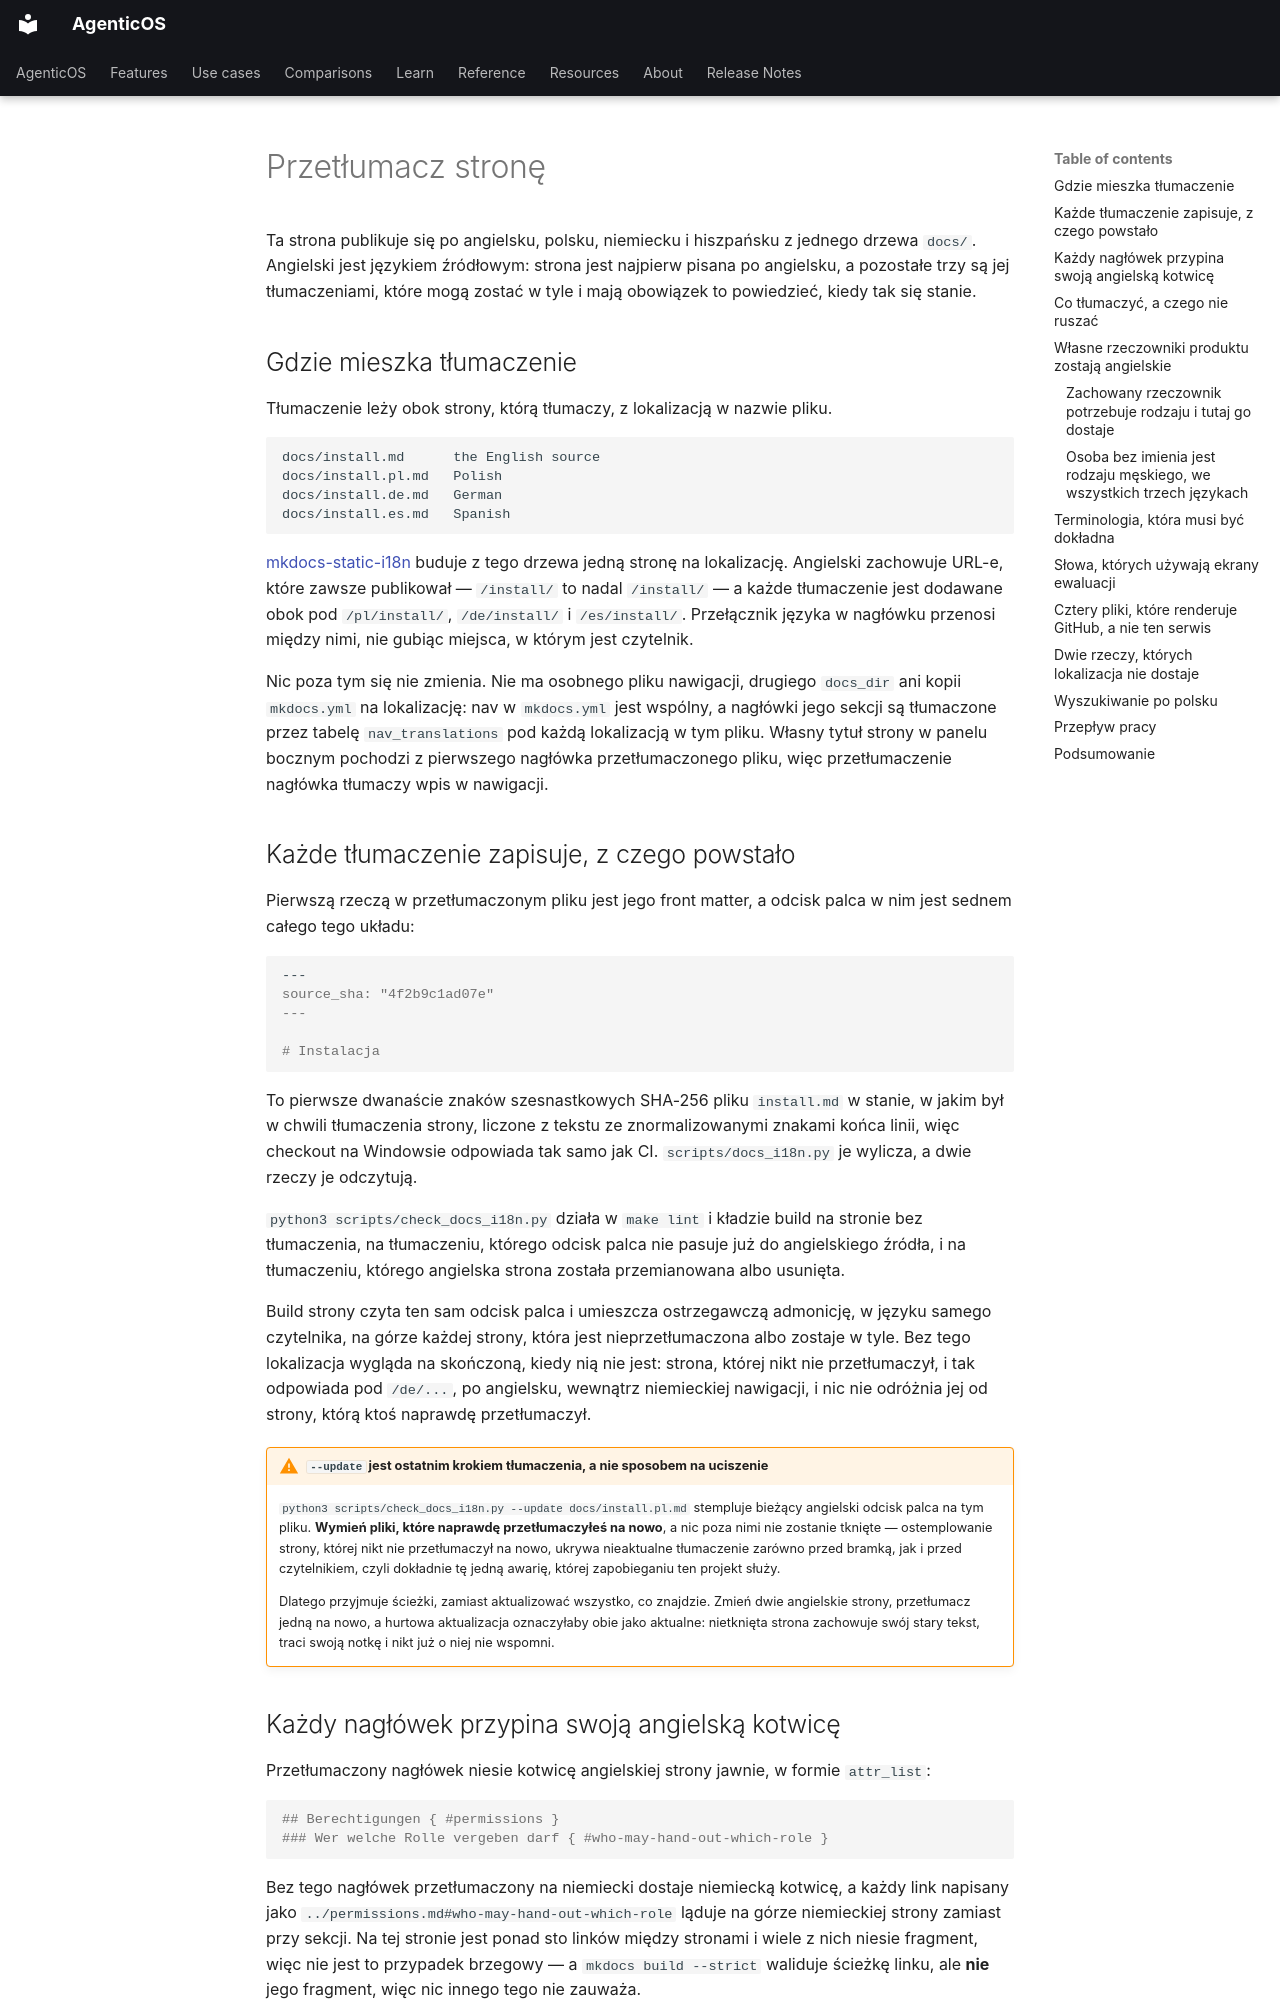

repository: vstorm-co/agenticos · page: howto/translate.pl/index.html · generator: mkdocs

---
source_sha: "85e967e18444"
---

# Przetłumacz stronę { #translate-a-page }

Ta strona publikuje się po angielsku, polsku, niemiecku i hiszpańsku z jednego
drzewa `docs/`. Angielski jest językiem źródłowym: strona jest najpierw pisana po
angielsku, a pozostałe trzy są jej tłumaczeniami, które mogą zostać w tyle i mają
obowiązek to powiedzieć, kiedy tak się stanie.

## Gdzie mieszka tłumaczenie { #where-a-translation-lives }

Tłumaczenie leży obok strony, którą tłumaczy, z lokalizacją w nazwie pliku.

```text
docs/install.md      the English source
docs/install.pl.md   Polish
docs/install.de.md   German
docs/install.es.md   Spanish
```

[mkdocs-static-i18n](https://github.com/ultrabug/mkdocs-static-i18n) buduje z tego
drzewa jedną stronę na lokalizację. Angielski zachowuje URL-e, które zawsze
publikował — `/install/` to nadal `/install/` — a każde tłumaczenie jest dodawane
obok pod `/pl/install/`, `/de/install/` i `/es/install/`. Przełącznik języka
w nagłówku przenosi między nimi, nie gubiąc miejsca, w którym jest czytelnik.

Nic poza tym się nie zmienia. Nie ma osobnego pliku nawigacji, drugiego
`docs_dir` ani kopii `mkdocs.yml` na lokalizację: nav w `mkdocs.yml` jest
wspólny, a nagłówki jego sekcji są tłumaczone przez tabelę `nav_translations`
pod każdą lokalizacją w tym pliku. Własny tytuł strony w panelu bocznym pochodzi
z pierwszego nagłówka przetłumaczonego pliku, więc przetłumaczenie nagłówka
tłumaczy wpis w nawigacji.

## Każde tłumaczenie zapisuje, z czego powstało { #every-translation-records-what-it-was-made-from }

Pierwszą rzeczą w przetłumaczonym pliku jest jego front matter, a odcisk palca
w nim jest sednem całego tego układu:

```markdown
---
source_sha: "4f2b9c1ad07e"
---

# Instalacja
```

To pierwsze dwanaście znaków szesnastkowych SHA-256 pliku `install.md` w stanie,
w jakim był w chwili tłumaczenia strony, liczone z tekstu ze znormalizowanymi
znakami końca linii, więc checkout na Windowsie odpowiada tak samo jak CI.
`scripts/docs_i18n.py` je wylicza, a dwie rzeczy je odczytują.

`python3 scripts/check_docs_i18n.py` działa w `make lint` i kładzie build na
stronie bez tłumaczenia, na tłumaczeniu, którego odcisk palca nie pasuje już do
angielskiego źródła, i na tłumaczeniu, którego angielska strona została
przemianowana albo usunięta.

Build strony czyta ten sam odcisk palca i umieszcza ostrzegawczą admonicję,
w języku samego czytelnika, na górze każdej strony, która jest nieprzetłumaczona
albo zostaje w tyle. Bez tego lokalizacja wygląda na skończoną, kiedy nią nie
jest: strona, której nikt nie przetłumaczył, i tak odpowiada pod `/de/...`, po
angielsku, wewnątrz niemieckiej nawigacji, i nic nie odróżnia jej od strony,
którą ktoś naprawdę przetłumaczył.

!!! warning "`--update` jest ostatnim krokiem tłumaczenia, a nie sposobem na uciszenie"

    `python3 scripts/check_docs_i18n.py --update docs/install.pl.md` stempluje
    bieżący angielski odcisk palca na tym pliku. **Wymień pliki, które naprawdę
    przetłumaczyłeś na nowo**, a nic poza nimi nie zostanie tknięte —
    ostemplowanie strony, której nikt nie przetłumaczył na nowo, ukrywa
    nieaktualne tłumaczenie zarówno przed bramką, jak i przed czytelnikiem, czyli
    dokładnie tę jedną awarię, której zapobieganiu ten projekt służy.

    Dlatego przyjmuje ścieżki, zamiast aktualizować wszystko, co znajdzie. Zmień
    dwie angielskie strony, przetłumacz jedną na nowo, a hurtowa aktualizacja
    oznaczyłaby obie jako aktualne: nietknięta strona zachowuje swój stary tekst,
    traci swoją notkę i nikt już o niej nie wspomni.
